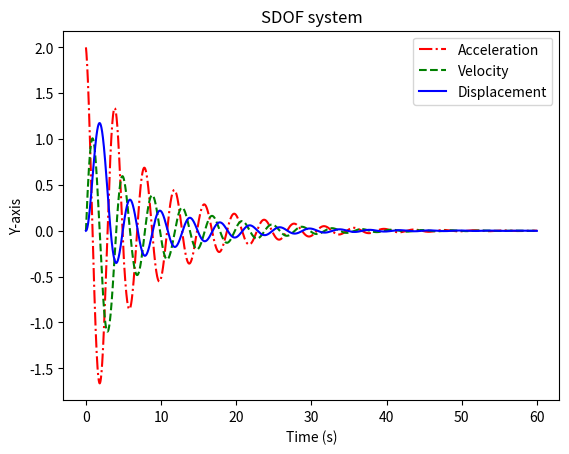

The matplotlib source for this figure:
# This is an example of constant acceleration method
# to output response of an SDOF.
from scipy.interpolate import interp1d
import matplotlib.pyplot as plt
M = 10  # mass of SDOF
C = 2.0  # damping coefficient of SDOF
K = 25  # stiffness coefficient of SDOF
F0 = 20  # peak force
td = 5  # force duration
dt = 0.005  # time step
T = 60  # time to stop outputting
V0 = 0  # initial velocity
U0 = 0  # initial displacement
A, V, U = [], [], [
]  # list of acceleration, velocity, and displacement respectively
Tl = [i * dt for i in range(0, int(T / dt), 1)]  # list of time


def Force(t):
    if t >= 0 and t <= td:
        return F0 * (1 - t / td)
    else:
        return 0


for i in range(0, int(T / dt), 1):
    if i == 0:
        A.append(Force(i * dt) / M)
        V.append(V0)
        U.append(U0)
    else:
        A.append((Force(i * dt) - C * (V[-1] + dt / 2 * A[-1]) - K *
                  (U[-1] + dt * V[-1] + dt**2 / 4 * A[-1])) /
                 (M + dt / 2 * C + dt**2 / 4 * K))
        V.append(V[-1] + A[-1] * dt)
        U.append(U[-1] + V[-1] * dt + 0.5 * A[-1] * dt**2)

f1 = interp1d(Tl, A, kind='cubic')
f2 = interp1d(Tl, V, kind='cubic')
f3 = interp1d(Tl, U, kind='cubic')
plt.title('SDOF system')
plt.xlabel(u'Time (s)')
plt.ylabel(u'Y-axis')
plt.plot(Tl, f1(Tl), 'r-.', Tl, f2(Tl), 'g--', Tl, f3(Tl), 'b-')
plt.legend(['Acceleration', 'Velocity', 'Displacement'], loc=1)

plt.show()
print("The maximum displacement would be " + str(max(U)) + ".")
